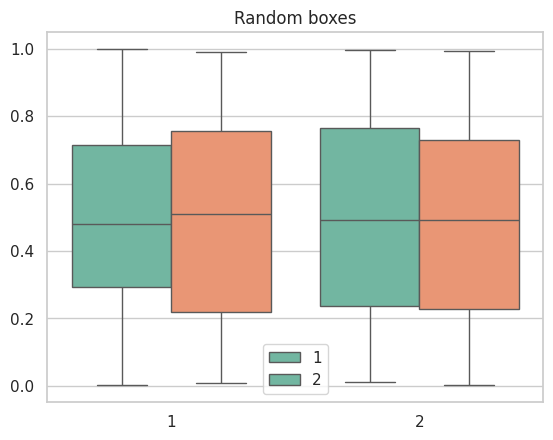

The script that saved this image:
import seaborn as sns
import numpy as np
import matplotlib.pyplot as plt

a = list(np.random.random(1000))
b = [x for y in range(500) for x in range(1, 3)]
c = [x for x in range(1, 3) for y in range(500)]
data = []

for i in range(len(a)):
    data.append((a[i], b[i], c[i]))


print(data)
da = np.array(data, dtype=[("vec", "float"),("fac", "U10"), ("fac2", "U10")])
print(da)
sns.set(style="whitegrid")
gr = sns.boxplot(x=da["fac"], y=da["vec"], hue=da["fac2"], palette="Set2")
plt.legend([1, 2])
plt.title("Random boxes")
plt.show()

